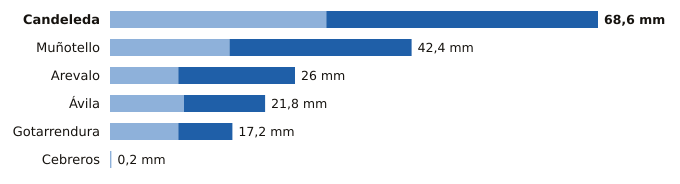

Data behind this chart, as committed beside it:
estacion, provincia, indicativo, mm_6_dias_anteriores, mm_hoy, mm_7_dias, horas_de_hoy
Candeleda, Ávila, 3422D, 30.4, 38.2, 68.6, 14
Muñotello, Ávila, 2430Y, 16.8, 25.6, 42.4, 14
Arevalo, Ávila, 2456B, 9.6, 16.4, 26.0, 14
Ávila, Ávila, 2444, 10.4, 11.4, 21.8, 15
Gotarrendura, Ávila, 2453E, 9.6, 7.6, 17.2, 11
Cebreros, Ávila, 3337U, 0.2, 0.0, 0.2, 15
